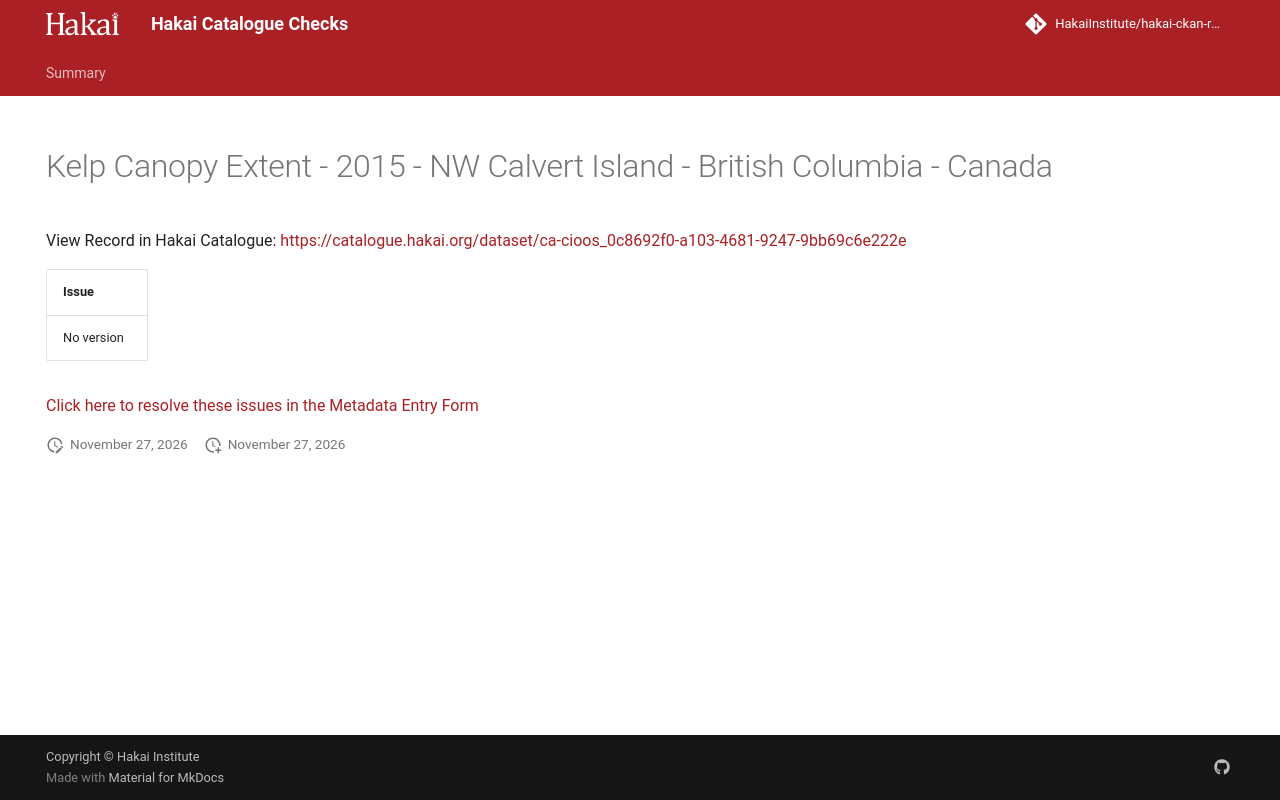

repository: HakaiInstitute/hakai-ckan-records-checks · page: main/records/ee09830d-dd5e-41eb-8aee-0fe9cef5fe79/index.html · generator: mkdocs

---
title: Kelp Canopy Extent - 2015 - NW Calvert Island - British Columbia - Canada
hide:
  - navigation
  - toc
---

# Kelp Canopy Extent - 2015 - NW Calvert Island - British Columbia - Canada

View Record in Hakai Catalogue: <a href="https://catalogue.hakai.org/dataset/ca-cioos_0c8692f0-a103-4681-9247-9bb69c6e222e" target="_blank">https://catalogue.hakai.org/dataset/ca-cioos_0c8692f0-a103-4681-9247-9bb69c6e222e</a>

| Issue      |
|:-----------|
| No version |


<a href="https://hakaiinstitute.github.io/hakai-metadata-entry-form#/en/hakai/qbqh6DF00XZq8MOpQ3kKkI9GUv43/-MUV1QlY5N1AwYk42TFo" target="_blank">Click here to resolve these issues in the Metadata Entry Form</a>


<script>
   document.addEventListener("DOMContentLoaded", function() {
    var map = L.map('map').setView([51.505, -125.09], 5);
    L.tileLayer('https://tile.openstreetmap.org/{z}/{x}/{y}.png', {
        maxZoom: 19,
        attribution: '&copy; <a href="http://www.openstreetmap.org/copyright">OpenStreetMap</a>'
    }).addTo(map);
    var geojsonFeature = {
        "type": "Feature",
        "properties": {
            "name" : "Kelp Canopy Extent - 2015 - NW Calvert Island - British Columbia - Canada"
        },
        "geometry": {'type': 'Polygon', 'coordinates': [[[-128.17543029785156, 51.63272286429384], [-128.10916900634766, 51.63272286429384], [-128.10916900634766, 51.68149662336026], [-128.17543029785156, 51.68149662336026], [-128.17543029785156, 51.63272286429384]]]}
    }
    L.geoJSON(geojsonFeature).addTo(map);
   })
</script>
